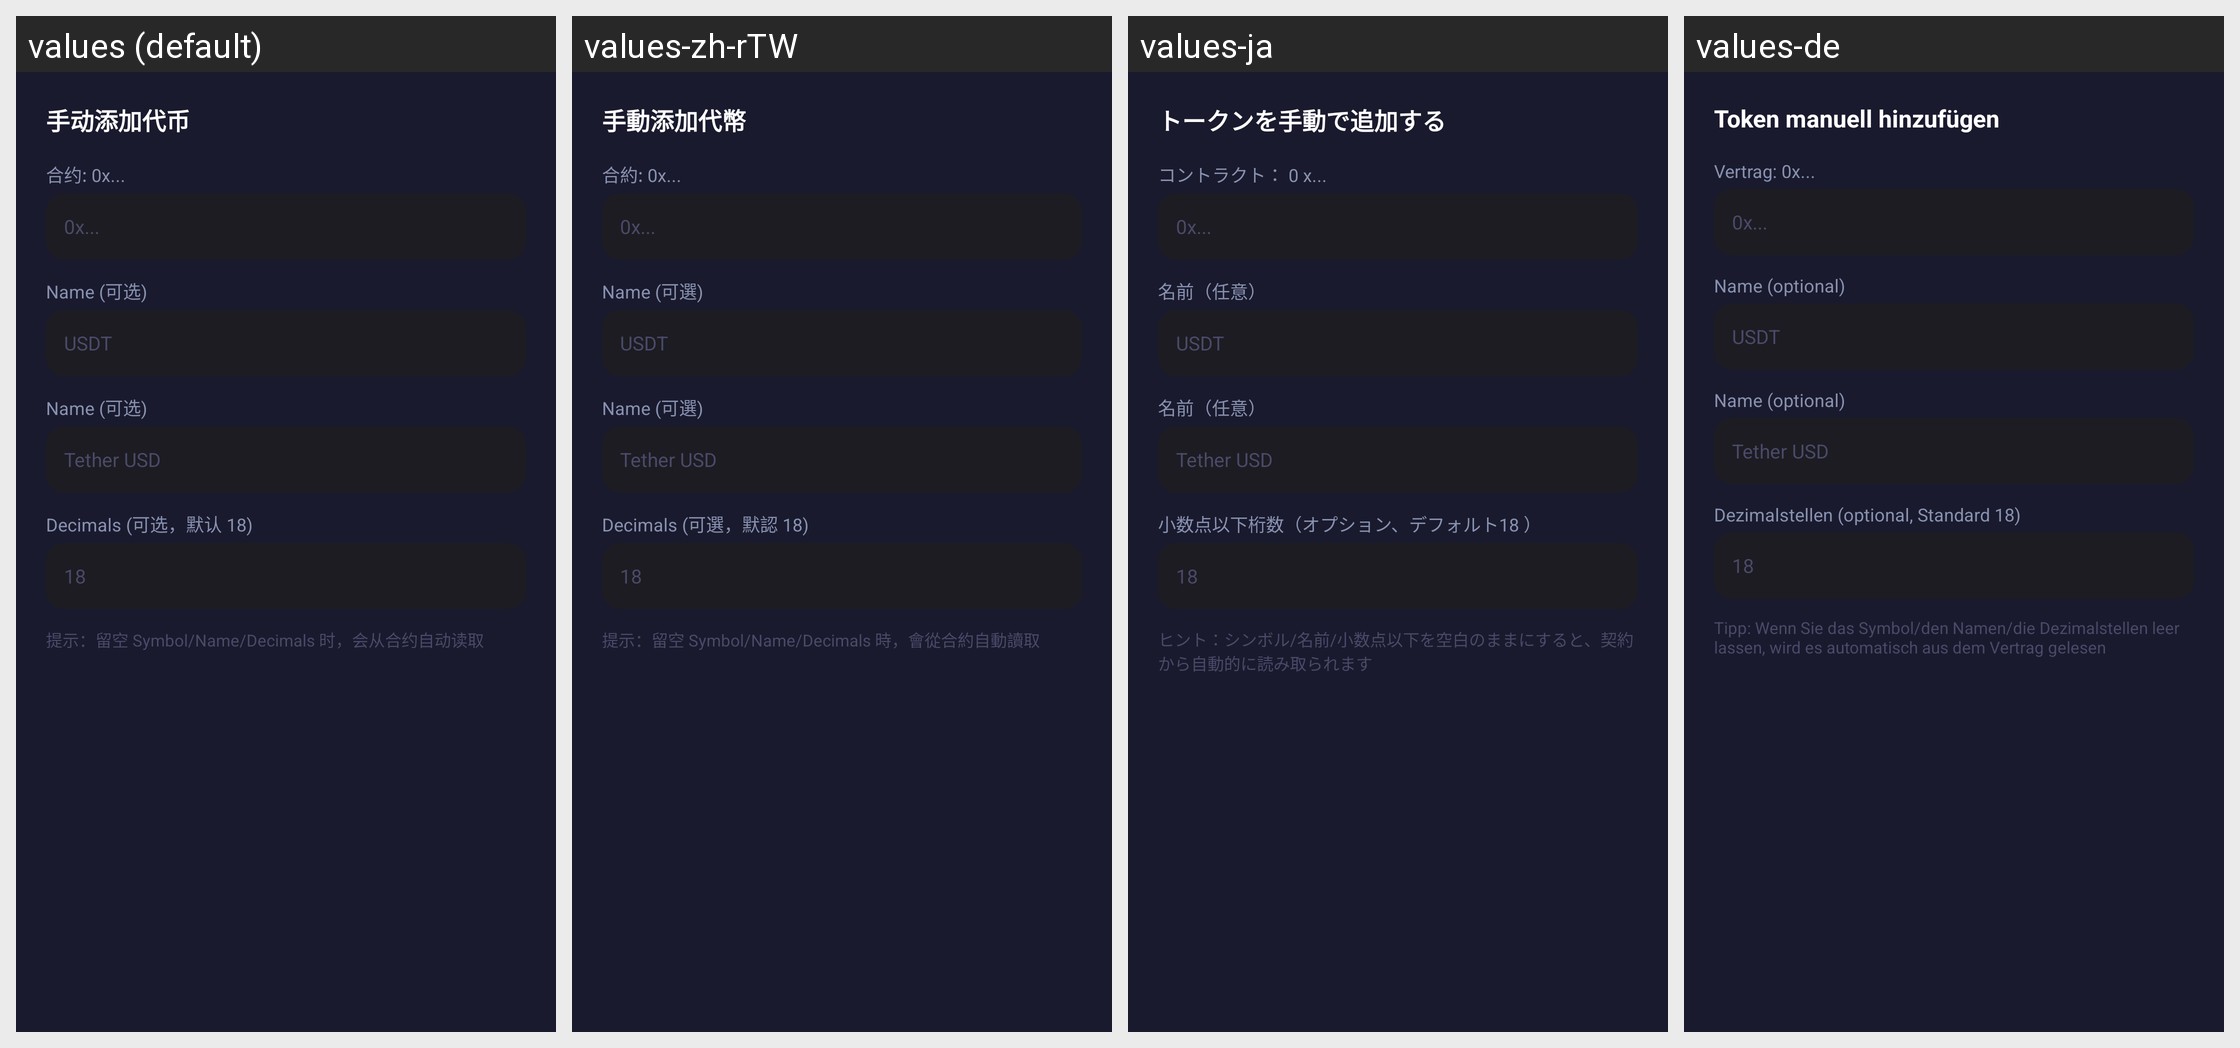

Here is an Android app screen in its default locale and in the app's own translations. Write out the translated-string differences for the strings that appear on this screen.
Android screen res/layout/dialog_add_token.xml rendered under 4 locales, left to right: values (default), values-zh-rTW, values-ja, values-de. Device: Nexus 5 (rendered at 1080×1920; each locale shown at half size, 540×960, under a caption strip naming it); theme AppTheme.
Other locales in the repository, not shown: values-en.
Strings drawn on this screen, with the default value and each locale's value (text and hints the layout hard-codes, and strings that could not be matched under every locale, appear in the picture but are not listed):

str_add_tokens_manually
  values: 手动添加代币
  values-zh-rTW: 手動添加代幣
  values-ja: トークンを手動で追加する
  values-de: Token manuell hinzufügen

str_contract_0x
  values: 合约: 0x...
  values-zh-rTW: 合約: 0x...
  values-ja: コントラクト： 0 x...
  values-de: Vertrag: 0x...

str_name_optional
  values: Name (可选)
  values-zh-rTW: Name (可選)
  values-ja: 名前（任意）
  values-de: Name (optional)

str_decimals_optional_default_18
  values: Decimals (可选，默认 18)
  values-zh-rTW: Decimals (可選，默認 18)
  values-ja: 小数点以下桁数（オプション、デフォルト18 ）
  values-de: Dezimalstellen (optional, Standard 18)

str_tip_when_you_leave
  values: 提示：留空 Symbol/Name/Decimals 时，会从合约自动读取
  values-zh-rTW: 提示：留空 Symbol/Name/Decimals 時，會從合約自動讀取
  values-ja: ヒント：シンボル/名前/小数点以下を空白のままにすると、契約から自動的に読み取られます
  values-de: Tipp: Wenn Sie das Symbol/den Namen/die Dezimalstellen leer lassen, wird es automatisch aus dem Vertrag gelesen
